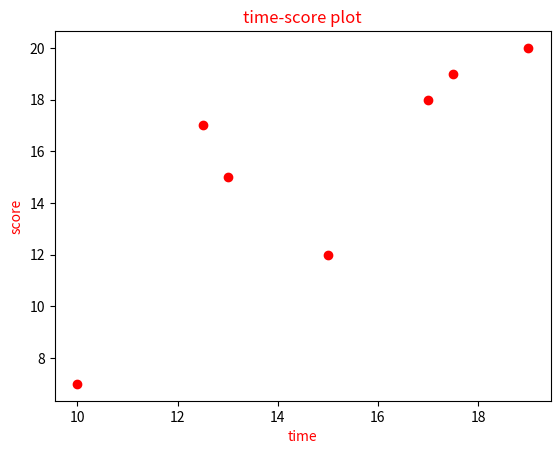

Generate this figure with matplotlib:
import matplotlib.pyplot as plt
import numpy as np

time=np.array([10,12.5,13,15,17,17.5,19])
score=np.array([7,17,15,12,18,19,20])

plt.xlabel("time",color="r")
plt.ylabel("score",color="r")
plt.title("time-score plot",color="r")

plt.plot(time,score,"or")
plt.show()
